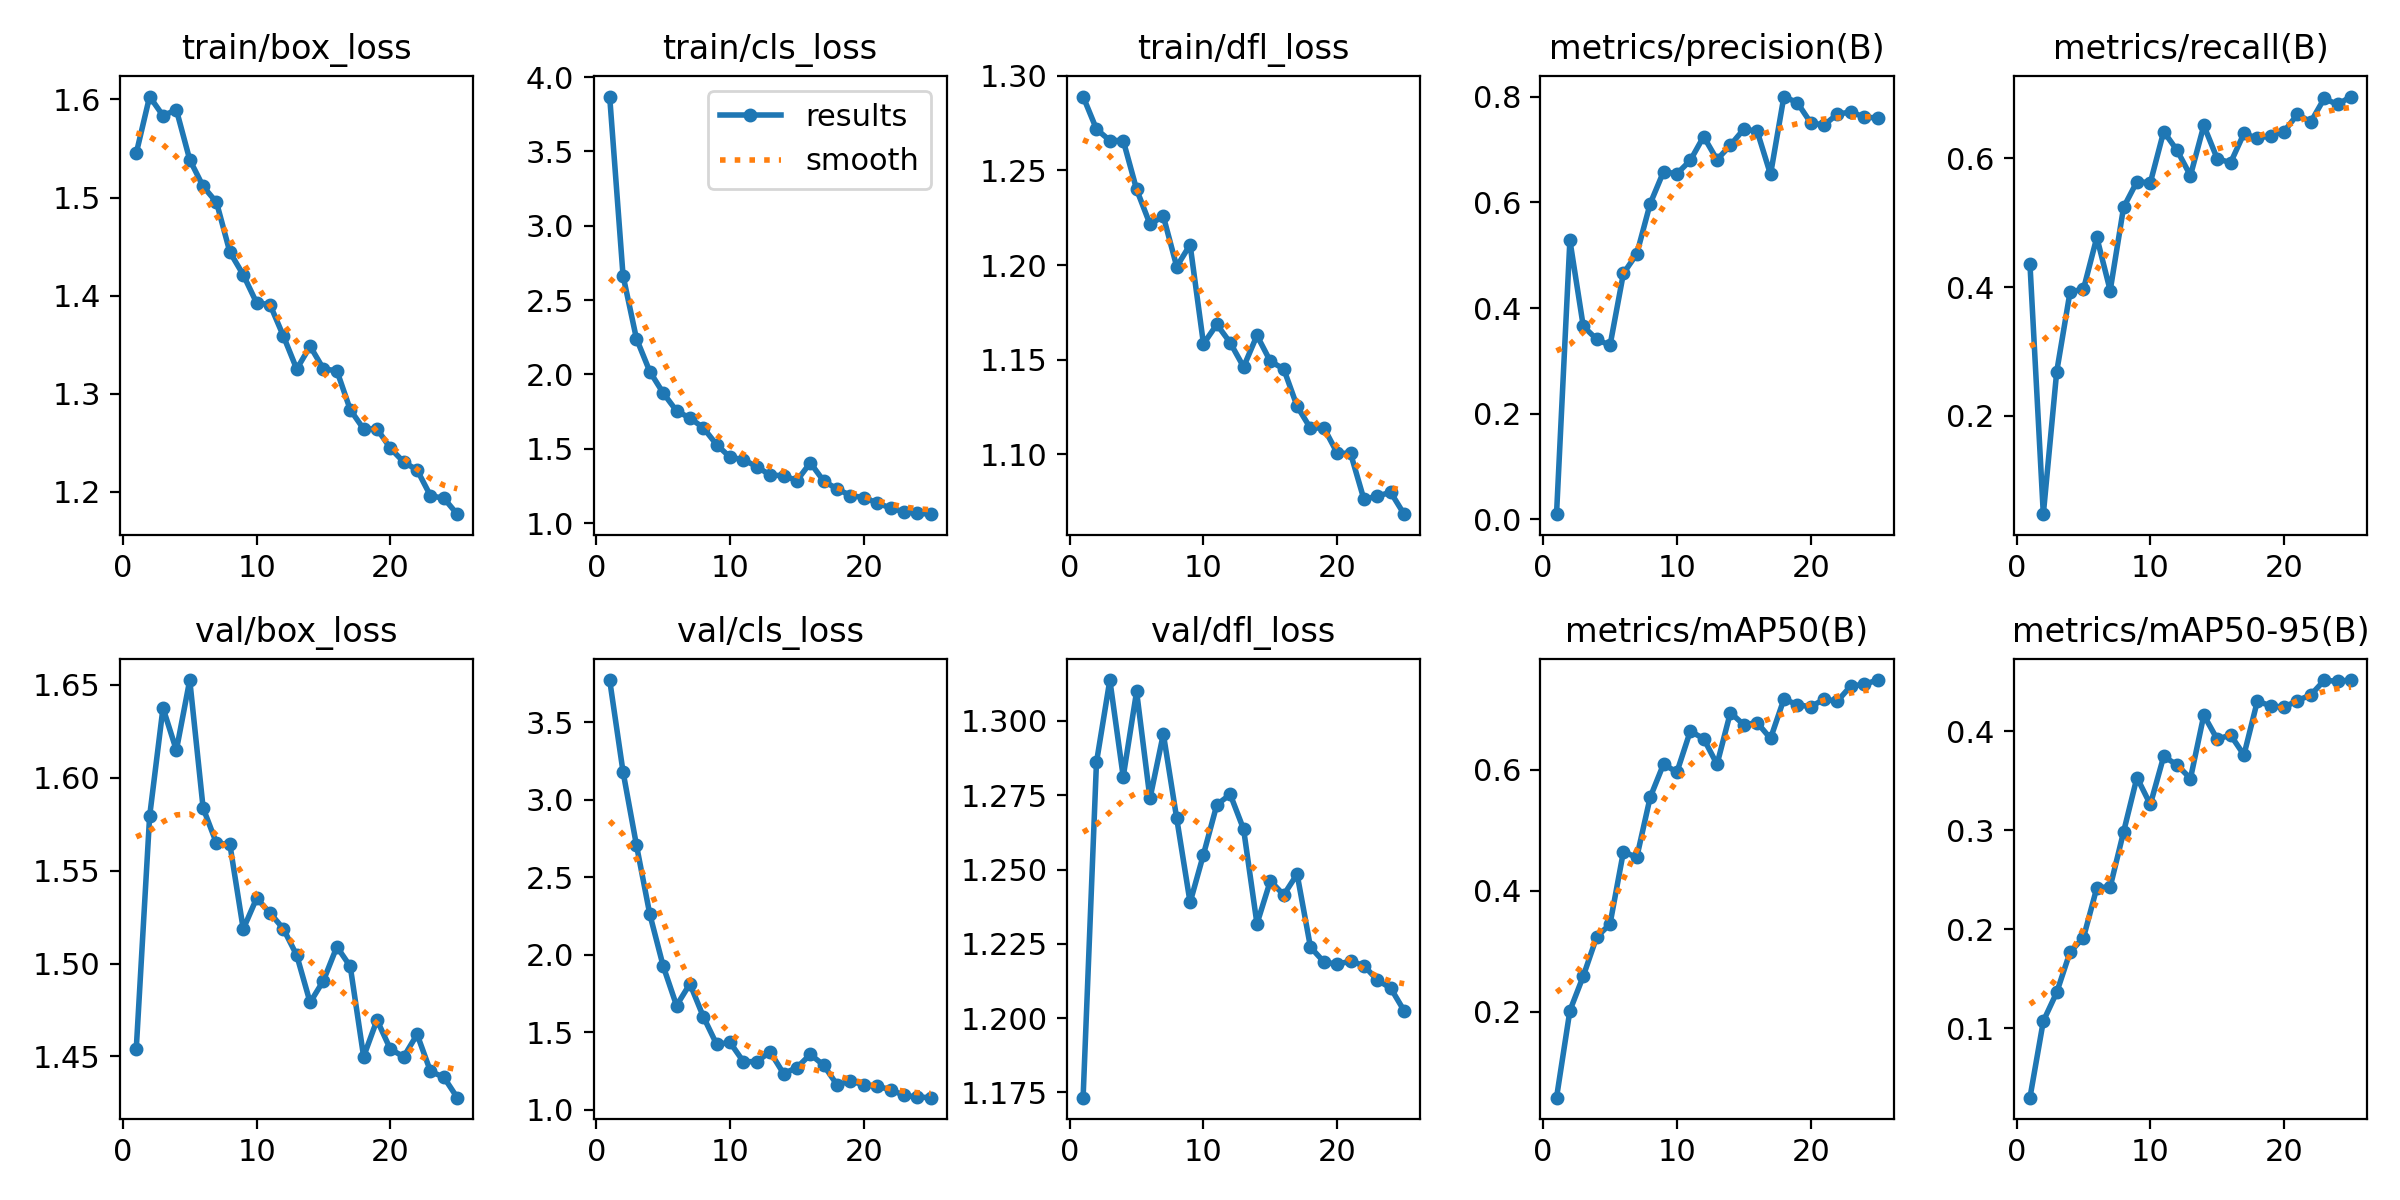

The file beside this chart, header and first rows:
epoch, time, train/box_loss, train/cls_loss, train/dfl_loss, metrics/precision(B), metrics/recall(B), metrics/mAP50(B), metrics/mAP50-95(B), val/box_loss, val/cls_loss, val/dfl_loss, lr/pg0, lr/pg1, lr/pg2
1, 27.45, 1.545, 3.87, 1.289, 0.01004, 0.4362, 0.05818, 0.02994, 1.454, 3.771, 1.173, 0.0002454, 0.0002454, 0.0002454
2, 32.88, 1.603, 2.665, 1.272, 0.5285, 0.04721, 0.202, 0.1073, 1.579, 3.18, 1.286, 0.0004802, 0.0004802, 0.0004802
3, 38.13, 1.583, 2.242, 1.266, 0.3657, 0.2685, 0.2591, 0.1363, 1.638, 2.708, 1.314, 0.0006947, 0.0006947, 0.0006947
4, 43.48, 1.589, 2.02, 1.266, 0.3412, 0.3928, 0.3236, 0.1772, 1.615, 2.261, 1.281, 0.000801, 0.000801, 0.000801
5, 49.05, 1.539, 1.876, 1.24, 0.3293, 0.3967, 0.3451, 0.1916, 1.653, 1.927, 1.31, 0.000765, 0.000765, 0.000765
6, 54.55, 1.511, 1.755, 1.222, 0.4656, 0.4774, 0.4645, 0.2421, 1.584, 1.672, 1.274, 0.000729, 0.000729, 0.000729
7, 59.76, 1.495, 1.707, 1.226, 0.5026, 0.3948, 0.4554, 0.243, 1.565, 1.812, 1.296, 0.000693, 0.000693, 0.000693
8, 64.97, 1.444, 1.642, 1.199, 0.5975, 0.524, 0.5544, 0.2985, 1.564, 1.601, 1.267, 0.000657, 0.000657, 0.000657
9, 70.44, 1.421, 1.528, 1.211, 0.6581, 0.564, 0.6094, 0.3535, 1.519, 1.422, 1.239, 0.000621, 0.000621, 0.000621
10, 76.46, 1.393, 1.444, 1.158, 0.6543, 0.5623, 0.5961, 0.3262, 1.535, 1.435, 1.255, 0.000585, 0.000585, 0.000585
11, 81.61, 1.391, 1.426, 1.169, 0.6795, 0.6419, 0.6639, 0.3749, 1.527, 1.31, 1.272, 0.000549, 0.000549, 0.000549
12, 86.97, 1.359, 1.381, 1.159, 0.7248, 0.6127, 0.6516, 0.3662, 1.519, 1.311, 1.275, 0.000513, 0.000513, 0.000513
13, 93.19, 1.325, 1.323, 1.146, 0.6809, 0.5734, 0.6092, 0.3524, 1.504, 1.374, 1.264, 0.000477, 0.000477, 0.000477
14, 98.48, 1.348, 1.32, 1.163, 0.7085, 0.6513, 0.6946, 0.4165, 1.479, 1.234, 1.232, 0.000441, 0.000441, 0.000441
15, 103.8, 1.325, 1.286, 1.149, 0.7386, 0.5998, 0.6744, 0.3922, 1.491, 1.272, 1.246, 0.0004051, 0.0004051, 0.0004051
16, 111.4, 1.323, 1.406, 1.145, 0.735, 0.5934, 0.678, 0.3964, 1.509, 1.357, 1.241, 0.0003691, 0.0003691, 0.0003691
17, 116.7, 1.284, 1.283, 1.125, 0.653, 0.6389, 0.6519, 0.3763, 1.498, 1.288, 1.248, 0.0003331, 0.0003331, 0.0003331
18, 122, 1.264, 1.23, 1.114, 0.8005, 0.6314, 0.7167, 0.4306, 1.45, 1.161, 1.224, 0.0002971, 0.0002971, 0.0002971
19, 127.3, 1.264, 1.186, 1.114, 0.789, 0.6354, 0.7079, 0.426, 1.47, 1.186, 1.219, 0.0002611, 0.0002611, 0.0002611
20, 132.5, 1.244, 1.172, 1.101, 0.7511, 0.6419, 0.7041, 0.4245, 1.454, 1.161, 1.218, 0.0002251, 0.0002251, 0.0002251
21, 137.7, 1.23, 1.136, 1.101, 0.7463, 0.6687, 0.7167, 0.4313, 1.45, 1.152, 1.219, 0.0001891, 0.0001891, 0.0001891
22, 142.9, 1.222, 1.102, 1.076, 0.7674, 0.6568, 0.7136, 0.4369, 1.462, 1.13, 1.218, 0.0001531, 0.0001531, 0.0001531
23, 148, 1.196, 1.076, 1.078, 0.7711, 0.6932, 0.7385, 0.4516, 1.442, 1.093, 1.213, 0.0001171, 0.0001171, 0.0001171
24, 153.1, 1.193, 1.067, 1.08, 0.7619, 0.6839, 0.7413, 0.4508, 1.439, 1.082, 1.21, 8.10828e-05, 8.10828e-05, 8.10828e-05
25, 158.2, 1.177, 1.06, 1.068, 0.7597, 0.6963, 0.7484, 0.452, 1.428, 1.078, 1.202, 4.50864e-05, 4.50864e-05, 4.50864e-05
